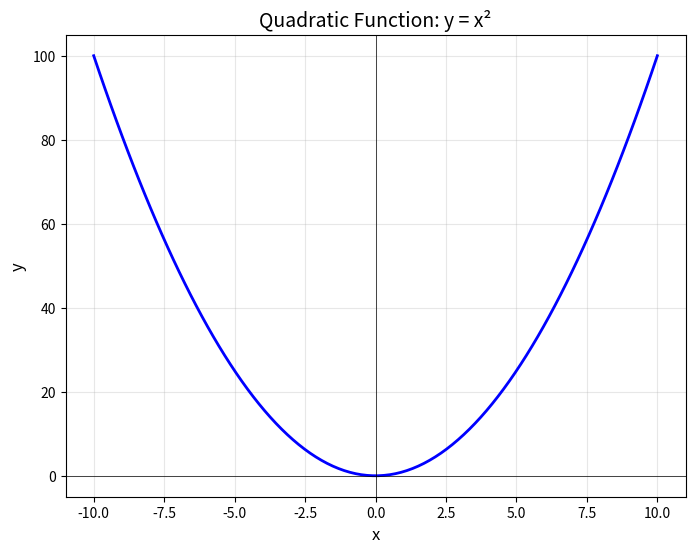

Reproduce this figure in Python.
import numpy as np
import matplotlib.pyplot as plt

# Generate x values
x = np.linspace(-10, 10, 100)

# Calculate y = x^2
y = x**2

# Create the plot
plt.figure(figsize=(8, 6))
plt.plot(x, y, 'b-', linewidth=2)
plt.grid(True, alpha=0.3)
plt.xlabel('x', fontsize=12)
plt.ylabel('y', fontsize=12)
plt.title('Quadratic Function: y = x²', fontsize=14)
plt.axhline(y=0, color='k', linewidth=0.5)
plt.axvline(x=0, color='k', linewidth=0.5)

# Display the plot
plt.show()
